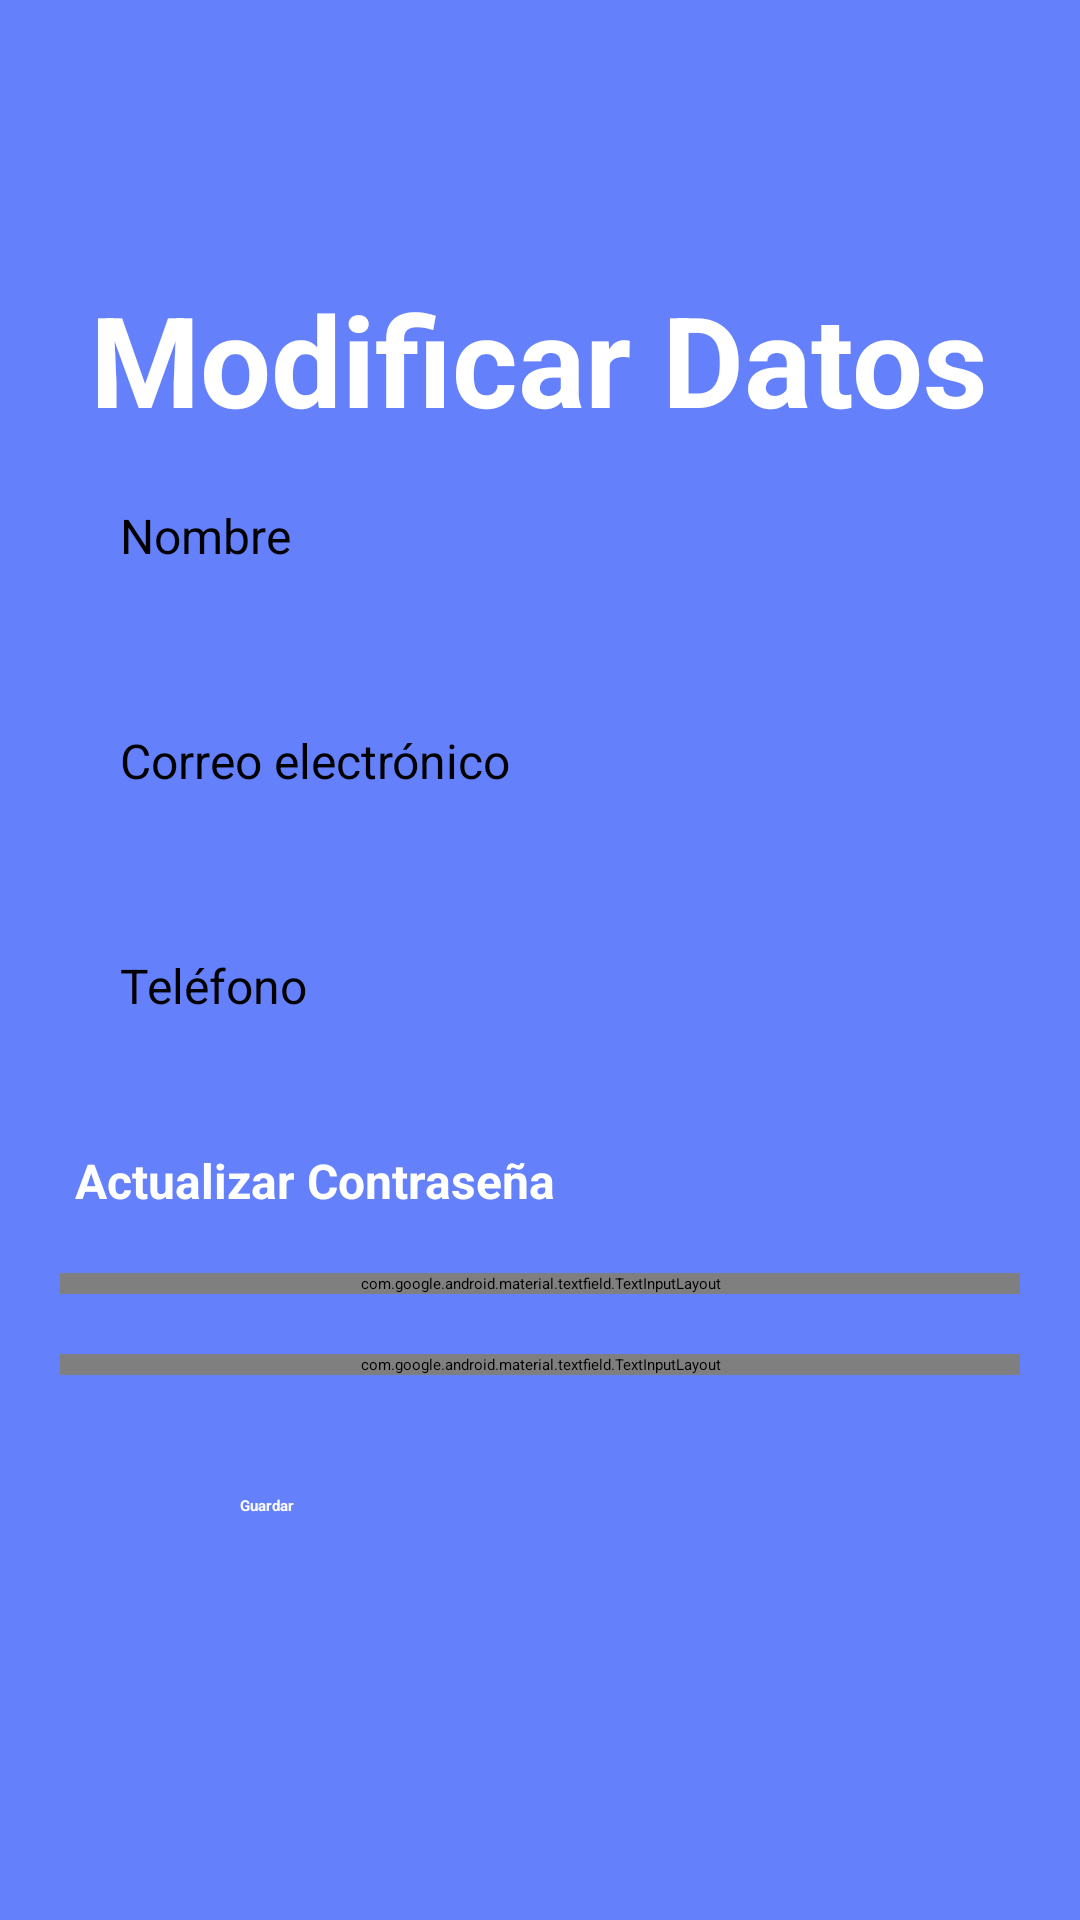

Layout XML and referenced resources for this Android screen:
<!-- AndroidManifest.xml: application theme Theme.BlogApp -->
<!-- res/layout/fragment_personal.xml -->
<?xml version="1.0" encoding="utf-8"?>
<LinearLayout xmlns:android="http://schemas.android.com/apk/res/android"
    xmlns:app="http://schemas.android.com/apk/res-auto"
    xmlns:tools="http://schemas.android.com/tools"
    android:layout_width="match_parent"
    android:layout_height="match_parent"
    android:background="@color/primary1"
    android:gravity="center"
    android:orientation="vertical"
    tools:context=".PersonalFragment">

    <TextView
        android:layout_width="wrap_content"
        android:layout_height="wrap_content"
        android:layout_gravity="center"
        android:text="Modificar Datos"
        android:textColor="@color/white"
        android:textSize="42sp"
        android:textStyle="bold" />

    <EditText
        android:id="@+id/txtname"
        android:layout_width="match_parent"
        android:layout_height="55dp"
        android:layout_marginStart="20dp"
        android:layout_marginTop="20dp"
        android:layout_marginEnd="20dp"
        android:background="@drawable/background_edit_text"
        android:hint="Nombre"
        android:textColor="@color/black"
        android:inputType="text"
        android:maxLines="1"
        android:paddingStart="20dp"
        android:paddingEnd="20dp"
        android:textSize="16sp" />

    <EditText
        android:id="@+id/txtemail"
        android:layout_width="match_parent"
        android:layout_height="55dp"
        android:layout_marginStart="20dp"
        android:layout_marginTop="20dp"
        android:layout_marginEnd="20dp"
        android:background="@drawable/background_edit_text"
        android:hint="Correo electrónico"
        android:textColor="@color/black"
        android:inputType="textEmailAddress"
        android:maxLines="1"
        android:paddingStart="20dp"
        android:paddingEnd="20dp"
        android:textSize="16sp" />

    <EditText
        android:id="@+id/txtphone"
        android:layout_width="match_parent"
        android:layout_height="55dp"
        android:layout_marginStart="20dp"
        android:layout_marginTop="20dp"
        android:layout_marginEnd="20dp"
        android:background="@drawable/background_edit_text"
        android:hint="Teléfono"
        android:textColor="@color/black"
        android:inputType="phone"
        android:maxLines="1"
        android:paddingStart="20dp"
        android:paddingEnd="20dp"
        android:textSize="16sp" />

    <TextView
        android:layout_width="wrap_content"
        android:layout_height="wrap_content"
        android:layout_gravity="left"
        android:layout_marginTop="10dp"
        android:paddingStart="25dp"
        android:text="Actualizar Contraseña"
        android:textColor="@color/white"
        android:textSize="16sp"
        android:textStyle="bold" />

    <com.google.android.material.textfield.TextInputLayout
        android:id="@+id/passwordTextInputLayout"
        android:layout_width="match_parent"
        android:layout_height="wrap_content"
        android:layout_marginStart="20dp"
        android:layout_marginTop="20dp"
        android:layout_marginEnd="20dp"
        app:passwordToggleEnabled="true"
        app:hintTextColor="@android:color/white"
        app:boxCornerRadiusTopStart="15dp"
        app:boxCornerRadiusTopEnd="15dp"
        app:boxCornerRadiusBottomStart="15dp"
        app:boxStrokeWidth="0dp"
        app:boxCornerRadiusBottomEnd="15dp"
        android:color="#ECECEC">

        <com.google.android.material.textfield.TextInputEditText
            android:id="@+id/txtpassword"
            android:layout_width="match_parent"
            android:layout_height="wrap_content"
            android:textColor="@color/white"
            android:background="@drawable/background_edit_text"
            android:hint="Contraseña"
            android:inputType="textPassword"
            android:maxLines="1"
            android:textSize="16sp" />

    </com.google.android.material.textfield.TextInputLayout>

    <com.google.android.material.textfield.TextInputLayout
        android:id="@+id/confirmPasswordTextInputLayout"
        android:layout_width="match_parent"
        android:layout_height="wrap_content"
        android:layout_marginStart="20dp"
        android:layout_marginTop="20dp"
        android:layout_marginEnd="20dp"
        app:passwordToggleEnabled="true"
        app:hintTextColor="@android:color/white"
        app:boxCornerRadiusTopStart="15dp"
        app:boxCornerRadiusTopEnd="15dp"
        app:boxCornerRadiusBottomStart="15dp"
        app:boxCornerRadiusBottomEnd="15dp"
        app:boxStrokeWidth="0dp"
        android:color="#ECECEC">

        <com.google.android.material.textfield.TextInputEditText
            android:id="@+id/txtconfipassword"
            android:layout_width="match_parent"
            android:layout_height="wrap_content"
            android:textColor="@color/white"
            android:hint="Confirmar Contraseña"
            android:background="@drawable/background_edit_text"
            android:inputType="textPassword"
            android:maxLines="1"
            android:textSize="16sp" />
    </com.google.android.material.textfield.TextInputLayout>


    <androidx.appcompat.widget.AppCompatButton
        android:id="@+id/btnActualizar"
        android:layout_width="match_parent"
        android:layout_height="50dp"
        android:layout_marginStart="80dp"
        android:layout_marginTop="40dp"
        android:layout_marginEnd="80dp"
        android:background="@drawable/background_btn_primary"
        android:onClick="btnActualizar"
        android:text="Guardar"
        android:textAllCaps="false"
        android:textColor="#FBFAFA"
        android:textStyle="bold" />

</LinearLayout>
<!-- resources referenced by this layout -->
<resources>
  <color name="black">#FF000000</color>
  <color name="primary1">#6480fb</color>
  <color name="white">#FFFFFFFF</color>
</resources>
